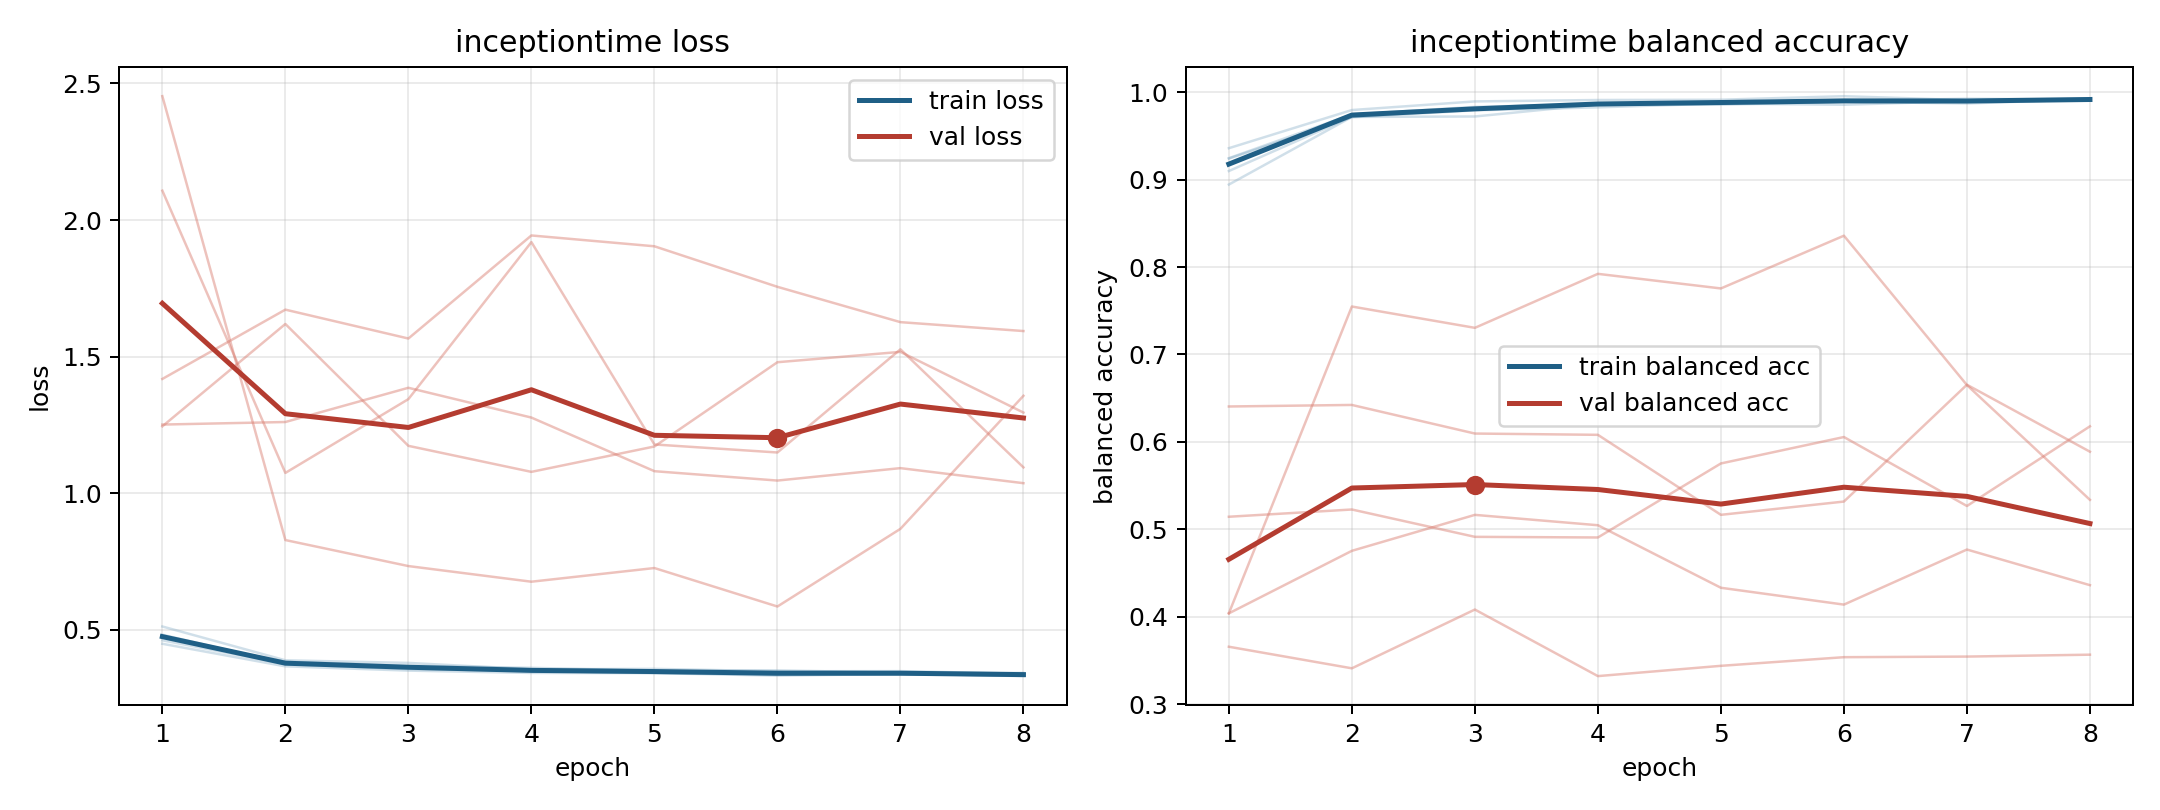

Source data for this figure (header and first rows):
model, fold, epoch, train_loss, train_balanced_accuracy, val_loss, val_balanced_accuracy
inceptiontime, 1, 1, 0.4487, 0.9358, 1.418, 0.3659
inceptiontime, 1, 2, 0.3661, 0.9794, 1.672, 0.3413
inceptiontime, 1, 3, 0.3505, 0.9893, 1.566, 0.4084
inceptiontime, 1, 4, 0.342, 0.9909, 1.943, 0.3323
inceptiontime, 1, 5, 0.3413, 0.9912, 1.904, 0.3441
inceptiontime, 1, 6, 0.332, 0.9953, 1.755, 0.354
inceptiontime, 1, 7, 0.3383, 0.9908, 1.626, 0.3547
inceptiontime, 1, 8, 0.3323, 0.9921, 1.594, 0.3568
inceptiontime, 2, 1, 0.4819, 0.9097, 1.245, 0.6406
inceptiontime, 2, 2, 0.3763, 0.9718, 1.619, 0.6423
inceptiontime, 2, 3, 0.3607, 0.9805, 1.173, 0.6096
inceptiontime, 2, 4, 0.3495, 0.9861, 1.078, 0.6082
inceptiontime, 2, 5, 0.3416, 0.9888, 1.171, 0.5167
inceptiontime, 2, 6, 0.3357, 0.9899, 1.479, 0.5319
inceptiontime, 2, 7, 0.3395, 0.9889, 1.517, 0.6654
inceptiontime, 2, 8, 0.3304, 0.9918, 1.295, 0.5889
inceptiontime, 3, 1, 0.4708, 0.924, 1.251, 0.5145
inceptiontime, 3, 2, 0.3832, 0.9712, 1.261, 0.5228
inceptiontime, 3, 3, 0.3681, 0.9792, 1.386, 0.4915
inceptiontime, 3, 4, 0.3607, 0.9825, 1.277, 0.4908
inceptiontime, 3, 5, 0.35, 0.9869, 1.08, 0.5754
inceptiontime, 3, 6, 0.3513, 0.9855, 1.046, 0.6056
inceptiontime, 3, 7, 0.343, 0.9897, 1.092, 0.5268
inceptiontime, 3, 8, 0.342, 0.9905, 1.037, 0.6179
inceptiontime, 4, 1, 0.512, 0.8943, 2.453, 0.4042
inceptiontime, 4, 2, 0.3882, 0.9716, 0.8284, 0.7548
inceptiontime, 4, 3, 0.3787, 0.9721, 0.7332, 0.7305
inceptiontime, 4, 4, 0.3553, 0.9859, 0.6759, 0.7922
inceptiontime, 4, 5, 0.3569, 0.9855, 0.726, 0.7755
inceptiontime, 4, 6, 0.348, 0.9889, 0.5851, 0.8358
inceptiontime, 4, 7, 0.3486, 0.9869, 0.8695, 0.665
inceptiontime, 4, 8, 0.339, 0.9918, 1.357, 0.5338
inceptiontime, 5, 1, 0.4614, 0.9244, 2.107, 0.4041
inceptiontime, 5, 2, 0.3744, 0.9744, 1.074, 0.4756
inceptiontime, 5, 3, 0.356, 0.9831, 1.344, 0.5167
inceptiontime, 5, 4, 0.3491, 0.9863, 1.919, 0.5048
inceptiontime, 5, 5, 0.3454, 0.9878, 1.178, 0.4333
inceptiontime, 5, 6, 0.3374, 0.99, 1.149, 0.4141
inceptiontime, 5, 7, 0.3354, 0.9924, 1.527, 0.477
inceptiontime, 5, 8, 0.3352, 0.9913, 1.094, 0.4363
